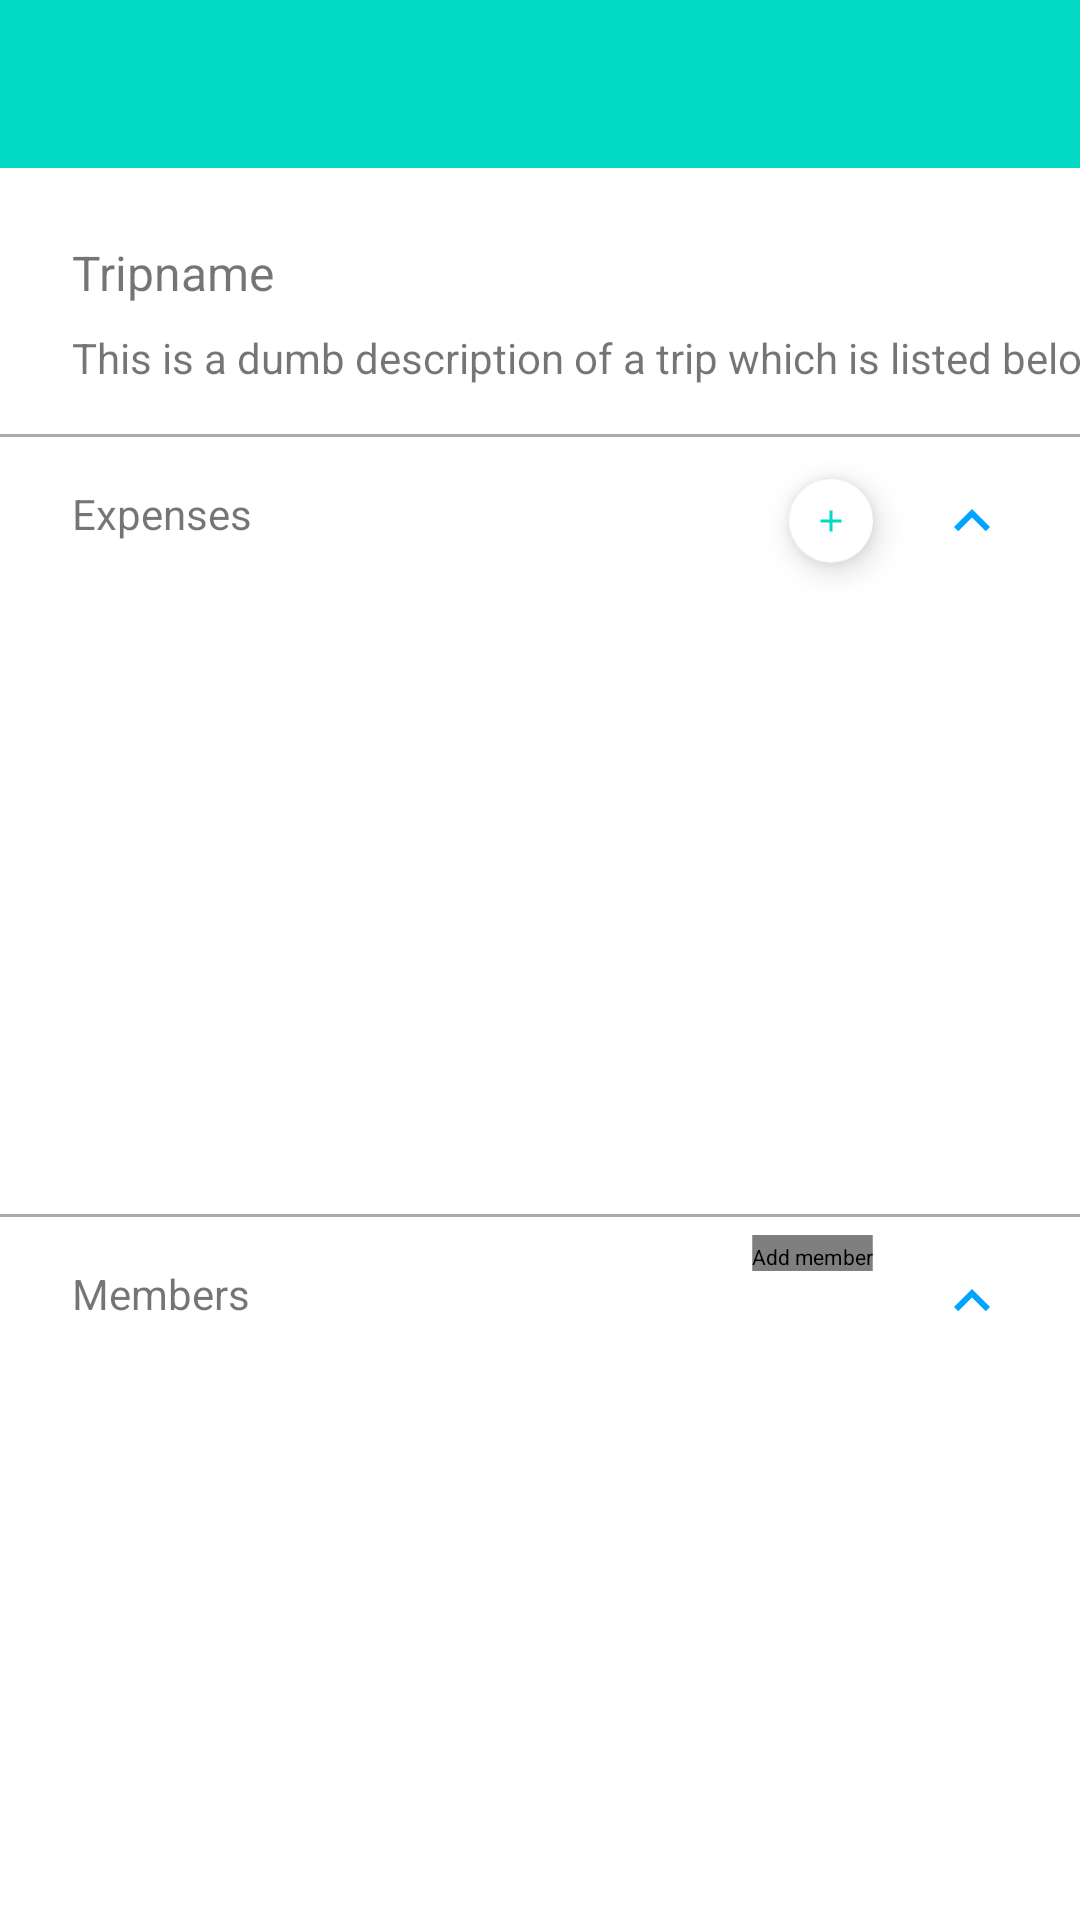

Layout XML and referenced resources for this Android screen:
<!-- AndroidManifest.xml: application theme Theme.GroupExpenseTrackerMobile -->
<!-- res/layout/activity_trip_details.xml -->
<?xml version="1.0" encoding="utf-8"?>
<androidx.constraintlayout.widget.ConstraintLayout xmlns:android="http://schemas.android.com/apk/res/android"
    xmlns:tools="http://schemas.android.com/tools"
    xmlns:app="http://schemas.android.com/apk/res-auto"
    android:layout_width="match_parent"
    android:layout_height="match_parent">

    <androidx.appcompat.widget.Toolbar
        android:id="@+id/toolbar"
        android:layout_width="match_parent"
        android:layout_height="wrap_content"
        android:background="?attr/colorPrimary"
        android:minHeight="?attr/actionBarSize"
        android:theme="?attr/actionBarTheme"
        android:backgroundTint="@color/colorAccent"
        app:layout_constraintEnd_toEndOf="parent"
        app:layout_constraintStart_toStartOf="parent"
        app:layout_constraintTop_toTopOf="parent" />

    <androidx.recyclerview.widget.RecyclerView
        android:id="@+id/expensesRecycler"
        android:layout_width="match_parent"
        android:layout_height="200dp"
        android:layout_marginStart="24dp"
        android:scrollbars="vertical"
        android:layout_marginTop="8dp"
        android:layout_marginEnd="24dp"
        app:layout_constraintEnd_toEndOf="parent"
        app:layout_constraintHorizontal_bias="0.0"
        app:layout_constraintStart_toStartOf="parent"
        app:layout_constraintTop_toBottomOf="@+id/textView2" />

    <View
        android:id="@+id/view"
        android:layout_width="match_parent"
        android:layout_height="1dp"
        android:layout_marginTop="16dp"
        android:background="@android:color/darker_gray"
        android:scrollbars="vertical"
        app:layout_constraintEnd_toEndOf="parent"
        app:layout_constraintHorizontal_bias="0.0"
        app:layout_constraintStart_toStartOf="parent"
        app:layout_constraintTop_toBottomOf="@+id/expensesRecycler" />

    <View
        android:id="@+id/view2"
        android:layout_width="match_parent"
        android:layout_height="1dp"
        android:layout_marginTop="16dp"
        android:background="@android:color/darker_gray"
        app:layout_constraintEnd_toEndOf="parent"
        app:layout_constraintHorizontal_bias="0.0"
        app:layout_constraintStart_toStartOf="parent"
        app:layout_constraintTop_toBottomOf="@+id/tripDetails_tripDescription" />

    <androidx.recyclerview.widget.RecyclerView
        android:id="@+id/membersRecycler"
        android:layout_width="match_parent"
        android:layout_height="200dp"
        android:layout_marginStart="24dp"
        android:layout_marginTop="8dp"
        android:layout_marginEnd="24dp"
        app:layout_constraintHeight_max="250dp"
        app:layout_constraintEnd_toEndOf="parent"
        app:layout_constraintHorizontal_bias="1.0"
        app:layout_constraintStart_toStartOf="parent"
        app:layout_constraintTop_toBottomOf="@+id/textView3" />

    <TextView
        android:id="@+id/textView2"
        android:layout_width="wrap_content"
        android:layout_height="wrap_content"
        android:layout_marginStart="24dp"
        android:layout_marginTop="16dp"
        android:layout_marginEnd="24dp"
        android:text="Expenses"
        app:layout_constraintEnd_toEndOf="parent"
        app:layout_constraintHorizontal_bias="0.0"
        app:layout_constraintStart_toStartOf="parent"
        app:layout_constraintTop_toBottomOf="@+id/view2" />


    <com.google.android.material.floatingactionbutton.FloatingActionButton
        android:id="@+id/addExpenseFloatingButton"
        android:layout_width="wrap_content"
        android:layout_height="wrap_content"
        android:contentDescription="Create expense"
        android:onClick="openCreateExpenseDialog"
        android:paddingTop="5dp"
        android:scaleX="0.5"
        android:scaleY="0.5"
        app:backgroundTint="@color/white"
        app:layout_constraintEnd_toEndOf="parent"
        app:layout_constraintHorizontal_bias="0.75"
        app:layout_constraintStart_toEndOf="@id/textView2"
        app:layout_constraintTop_toBottomOf="@id/view2"
        app:srcCompat="@drawable/ic_baseline_add_24"
        app:tint="@color/colorAccent" />

    <TextView
        android:id="@+id/textView3"
        android:layout_width="wrap_content"
        android:layout_height="wrap_content"
        android:layout_marginStart="24dp"
        android:layout_marginTop="16dp"
        android:layout_marginEnd="24dp"
        android:text="Members"
        app:layout_constraintEnd_toEndOf="parent"
        app:layout_constraintHorizontal_bias="0.0"
        app:layout_constraintStart_toStartOf="parent"
        app:layout_constraintTop_toBottomOf="@+id/view" />

    <com.example.groupexpensetrackermobile.customcomponents.MultiSpinnerSearch
        android:id="@+id/addMemberFloatingButton"
        android:layout_width="wrap_content"
        android:layout_height="wrap_content"
        android:contentDescription="Add member"
        android:paddingTop="5dp"
        android:scaleX="0.5"
        android:scaleY="0.5"
        app:backgroundTint="@color/white"
        app:layout_constraintEnd_toEndOf="parent"
        app:layout_constraintHorizontal_bias="0.75"
        app:layout_constraintStart_toEndOf="@id/textView3"
        app:layout_constraintTop_toBottomOf="@id/view"
        app:srcCompat="@drawable/ic_baseline_add_24"
        app:tint="@color/colorAccent" />

    <ImageButton
        android:id="@+id/expensesToggle"
        android:layout_width="24dp"
        android:layout_height="24dp"
        android:layout_marginEnd="24dp"
        android:backgroundTint="@android:color/transparent"
        app:layout_constraintEnd_toEndOf="parent"
        app:layout_constraintHorizontal_bias="1.0"
        app:layout_constraintStart_toEndOf="@+id/textView2"
        app:layout_constraintTop_toTopOf="@+id/textView2"
        app:srcCompat="@drawable/ic_baseline_expand_less_24" />

    <ImageButton
        android:id="@+id/membersToggle"
        android:layout_width="24dp"
        android:layout_height="24dp"
        android:layout_marginTop="16dp"
        android:layout_marginEnd="24dp"
        android:backgroundTint="@android:color/transparent"
        app:layout_constraintEnd_toEndOf="parent"
        app:layout_constraintHorizontal_bias="1.0"
        app:layout_constraintStart_toEndOf="@+id/textView3"
        app:layout_constraintTop_toBottomOf="@+id/view"
        app:srcCompat="@drawable/ic_baseline_expand_less_24" />

    <TextView
        android:id="@+id/tripDetails_tripName"
        android:layout_width="wrap_content"
        android:layout_height="wrap_content"
        android:layout_marginStart="24dp"
        android:layout_marginTop="24dp"
        android:layout_marginEnd="24dp"
        android:text="Tripname"
        android:textSize="16sp"
        app:layout_constraintEnd_toEndOf="parent"
        app:layout_constraintHorizontal_bias="0.0"
        app:layout_constraintStart_toStartOf="parent"
        app:layout_constraintTop_toBottomOf="@+id/toolbar" />

    <TextView
        android:id="@+id/tripDetails_tripDescription"
        android:layout_width="wrap_content"
        android:layout_height="wrap_content"
        android:layout_marginStart="24dp"
        android:layout_marginTop="8dp"
        android:layout_marginEnd="24dp"
        android:text="This is a dumb description of a trip which is listed below."
        app:layout_constraintEnd_toEndOf="parent"
        app:layout_constraintHorizontal_bias="0.0"
        app:layout_constraintStart_toStartOf="parent"
        app:layout_constraintTop_toBottomOf="@+id/tripDetails_tripName" />

</androidx.constraintlayout.widget.ConstraintLayout>
<!-- resources referenced by this layout -->
<resources>
  <!-- drawable ic_baseline_add_24 (drawable) -->
  <vector android:height="24dp" android:tint="#00A4FE"
      android:viewportHeight="24" android:viewportWidth="24"
      android:width="24dp" xmlns:android="http://schemas.android.com/apk/res/android">
      <path android:fillColor="@android:color/white" android:pathData="M19,13h-6v6h-2v-6H5v-2h6V5h2v6h6v2z"/>
  </vector>
  <!-- drawable ic_baseline_expand_less_24 (drawable) -->
  <vector android:height="24dp" android:tint="#00A4FE"
      android:viewportHeight="24" android:viewportWidth="24"
      android:width="24dp" xmlns:android="http://schemas.android.com/apk/res/android">
      <path android:fillColor="@android:color/white" android:pathData="M12,8l-6,6 1.41,1.41L12,10.83l4.59,4.58L18,14z"/>
  </vector>
  <style name="Theme.GroupExpenseTrackerMobile" parent="Theme.MaterialComponents.DayNight.DarkActionBar">
          
          <item name="colorPrimary">@color/colorPrimary</item>
          <item name="colorPrimaryVariant">@color/colorPrimaryDark</item>
          <item name="colorOnPrimary">@color/white</item>
          <item name="android:textColorHint">@color/colorAccent</item>
  
          
          <item name="colorSecondary">@color/teal_200</item>
          <item name="colorSecondaryVariant">@color/teal_700</item>
          <item name="colorOnSecondary">@color/black</item>
          
          <item name="android:statusBarColor" tools:targetApi="l">?attr/colorPrimaryVariant</item>
          
      </style>
  <!-- not gathered from this repository: default colours our renderer supplied (Android Studio template values) -->
  <color name="teal_200">#FF03DAC5</color>
  <color name="teal_700">#FF018786</color>
  <color name="black">#FF000000</color>
  <color name="white">#FFFFFFFF</color>
  <color name="colorPrimary">#FF6200EE</color>
  <color name="colorPrimaryDark">#FF3700B3</color>
  <color name="colorAccent">#FF03DAC5</color>
</resources>
